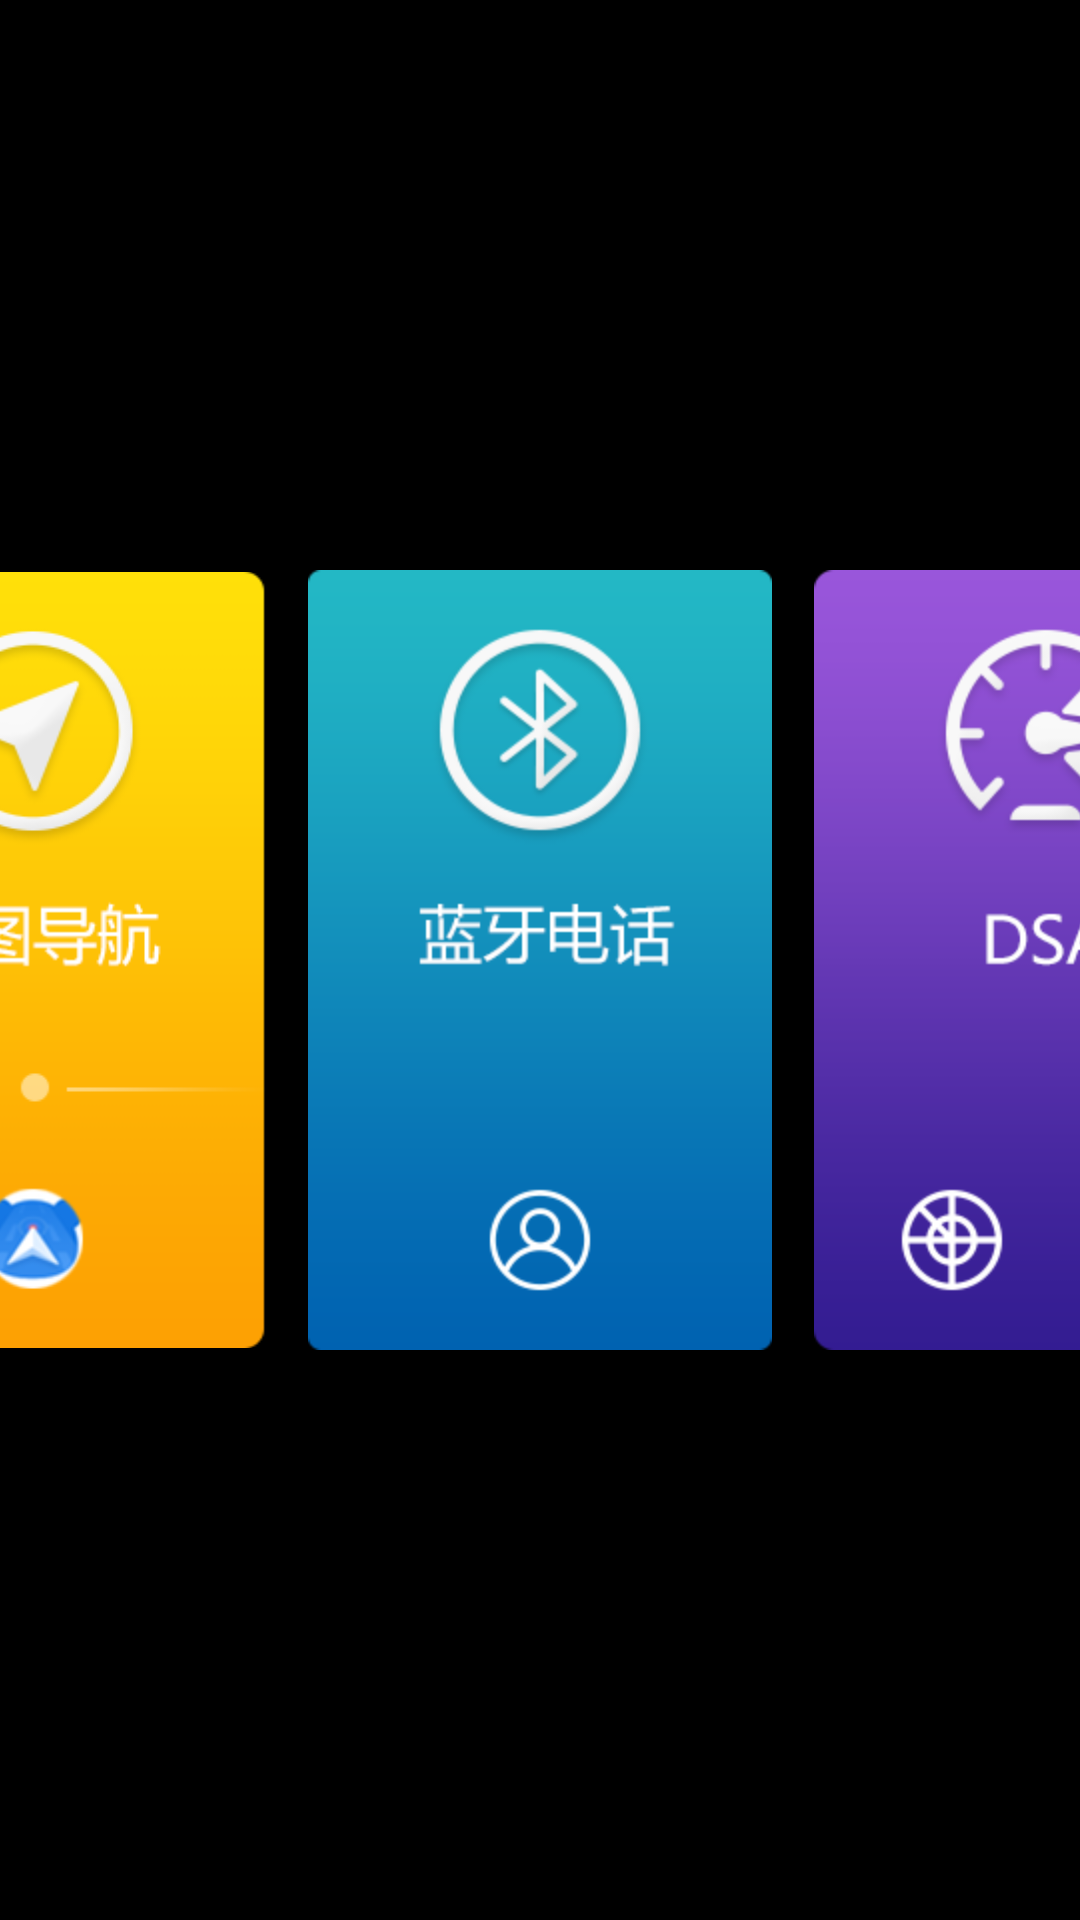

The Android layout XML behind this screen, and the referenced resources:
<!-- AndroidManifest.xml: application theme AppTheme -->
<!-- res/layout/activity_sl_9_one.xml -->
<?xml version="1.0" encoding="utf-8"?>
<RelativeLayout xmlns:android="http://schemas.android.com/apk/res/android"
    android:id="@+id/layoutOne"
    android:layout_width="match_parent"
    android:layout_height="match_parent"
    android:background="#000000"
    android:gravity="center"
    android:orientation="horizontal" >

    <LinearLayout
        android:layout_width="match_parent"
        android:layout_height="@dimen/sl9_big_item_image_height"
        android:layout_alignParentBottom="true"
        android:gravity="center_horizontal"
        android:orientation="horizontal" >

        

        <RelativeLayout
            android:id="@+id/layoutRecord"
            android:layout_width="@dimen/sl9_big_item_image_width"
            android:layout_height="@dimen/sl9_big_item_image_height"
            android:layout_marginLeft="@dimen/sl9_main_item_margin_right"
            android:layout_marginRight="@dimen/sl9_main_item_margin_right" >

            <ImageView
                android:layout_width="match_parent"
                android:layout_height="match_parent"
                android:contentDescription="@null"
                android:src="@drawable/record_sl_9" />

            <TextView
                android:layout_width="wrap_content"
                android:layout_height="wrap_content"
                android:layout_marginLeft="@dimen/main_item_title_margin_left"
                android:layout_marginTop="@dimen/main_item_title_margin_top"
                android:textColor="@color/main_item_title_color"
                android:textSize="@dimen/main_item_title_size" />

            <RelativeLayout
                android:layout_width="match_parent"
                android:layout_height="match_parent"
                android:background="?android:attr/selectableItemBackground" >

                <ImageView
                    android:id="@+id/imageRecordState"
                    android:layout_width="@dimen/sl6_record_btn_edge"
                    android:layout_height="@dimen/sl6_record_btn_edge"
                    android:layout_alignParentBottom="true"
                    android:layout_centerHorizontal="true"
                    android:layout_marginBottom="@dimen/sl6_record_btn_margin_bottom"
                    android:background="?android:attr/selectableItemBackgroundBorderless"
                    android:contentDescription="@null"
                    android:src="@drawable/record_start_normal_sl_6" />

                <TextView
                    android:id="@+id/textRecStateBack"
                    android:layout_width="wrap_content"
                    android:layout_height="wrap_content"
                    android:layout_above="@id/imageRecordState"
                    android:layout_centerHorizontal="true"
                    android:layout_marginBottom="@dimen/sl6_record_text_margin_bottom"
                    android:text="@string/rec_state_back_off"
                    android:textColor="@color/sl_record_screen_text_color"
                    android:textSize="@dimen/record_screen_text_size" />

                <TextView
                    android:id="@+id/textRecStateFront"
                    android:layout_width="wrap_content"
                    android:layout_height="wrap_content"
                    android:layout_above="@id/textRecStateBack"
                    android:layout_centerHorizontal="true"
                    android:text="@string/rec_state_front_off"
                    android:textColor="@color/sl_record_screen_text_color"
                    android:textSize="@dimen/record_screen_text_size" />
            </RelativeLayout>
        </RelativeLayout>

        

        <RelativeLayout
            android:id="@+id/layoutNavigation"
            android:layout_width="@dimen/sl9_big_item_image_width"
            android:layout_height="@dimen/sl9_big_item_image_height"
            android:layout_marginRight="@dimen/sl9_main_item_margin_right" >

            <ImageView
                android:id="@+id/imageNavigation"
                android:layout_width="match_parent"
                android:layout_height="match_parent"
                android:layout_alignParentBottom="true"
                android:contentDescription="@null"
                android:src="@drawable/navigation_sl_9_baidu" />

            <RelativeLayout
                android:layout_width="match_parent"
                android:layout_height="match_parent"
                android:background="?android:attr/selectableItemBackground" >
            </RelativeLayout>
        </RelativeLayout>

        

        <RelativeLayout
            android:id="@+id/layoutPhone"
            android:layout_width="@dimen/sl9_big_item_image_width"
            android:layout_height="@dimen/sl9_big_item_image_height"
            android:layout_marginRight="@dimen/sl9_main_item_margin_right" >

            <ImageView
                android:layout_width="match_parent"
                android:layout_height="match_parent"
                android:layout_alignParentBottom="true"
                android:contentDescription="@null"
                android:src="@drawable/phone_sl_9" />

            <RelativeLayout
                android:layout_width="match_parent"
                android:layout_height="match_parent"
                android:background="?android:attr/selectableItemBackground" >
            </RelativeLayout>
        </RelativeLayout>

        

        <RelativeLayout
            android:id="@+id/layoutVideoOL"
            android:layout_width="@dimen/sl9_big_item_image_width"
            android:layout_height="@dimen/sl9_big_item_image_height"
            android:layout_marginRight="@dimen/sl9_main_item_margin_right"
            android:visibility="gone" >

            <ImageView
                android:layout_width="match_parent"
                android:layout_height="match_parent"
                android:layout_alignParentBottom="true"
                android:contentDescription="@null"
                android:src="@drawable/sl_9_video_tudou" />

            <RelativeLayout
                android:layout_width="match_parent"
                android:layout_height="match_parent"
                android:background="?android:attr/selectableItemBackground" >
            </RelativeLayout>
        </RelativeLayout>

        

        <RelativeLayout
            android:id="@+id/layoutEDog"
            android:layout_width="@dimen/sl9_big_item_image_width"
            android:layout_height="@dimen/sl9_big_item_image_height"
            android:layout_marginRight="@dimen/sl9_main_item_margin_right" >

            <ImageView
                android:layout_width="match_parent"
                android:layout_height="match_parent"
                android:layout_alignParentBottom="true"
                android:contentDescription="@null"
                android:src="@drawable/edog_sl_9" />

            <RelativeLayout
                android:layout_width="match_parent"
                android:layout_height="match_parent"
                android:background="?android:attr/selectableItemBackground" >
            </RelativeLayout>
        </RelativeLayout>

        <RelativeLayout
            android:layout_width="@dimen/sl9_big_item_image_width"
            android:layout_height="@dimen/sl9_big_item_image_height"
            android:layout_marginRight="@dimen/sl9_main_item_margin_right" >

            

            <RelativeLayout
                android:id="@+id/layoutFileManager"
                android:layout_width="@dimen/sl9_small_item_image_width"
                android:layout_height="@dimen/sl9_small_item_image_height"
                android:layout_alignParentBottom="true" >

                <ImageView
                    android:layout_width="@dimen/sl9_big_item_image_width"
                    android:layout_height="wrap_content"
                    android:layout_alignParentBottom="true"
                    android:contentDescription="@null"
                    android:src="@drawable/filemanager_sl_9" />

                <RelativeLayout
                    android:layout_width="match_parent"
                    android:layout_height="match_parent"
                    android:background="?android:attr/selectableItemBackground" />
            </RelativeLayout>

            

            <RelativeLayout
                android:id="@+id/layoutMusic"
                android:layout_width="@dimen/sl9_small_item_image_width"
                android:layout_height="@dimen/sl9_small_item_image_height"
                android:layout_above="@id/layoutFileManager"
                android:layout_marginBottom="20dp" >

                <ImageView
                    android:layout_width="@dimen/sl9_big_item_image_width"
                    android:layout_height="wrap_content"
                    android:contentDescription="@null"
                    android:src="@drawable/music_sl_9" />

                <RelativeLayout
                    android:layout_width="match_parent"
                    android:layout_height="match_parent"
                    android:background="?android:attr/selectableItemBackground" >
                </RelativeLayout>
            </RelativeLayout>
        </RelativeLayout>
    </LinearLayout>

    <RelativeLayout
        android:id="@+id/layoutBottomSmall"
        android:layout_width="200dp"
        android:layout_height="match_parent"
        android:layout_alignParentRight="true"
        android:orientation="vertical"
        android:visibility="gone" >
    </RelativeLayout>

</RelativeLayout>
<!-- resources referenced by this layout -->
<resources>
  <color name="main_item_title_color">#FFFFFF</color>
  <color name="sl_record_screen_text_color">#ffffff</color>
  <dimen name="main_item_title_margin_left">5dp</dimen>
  <dimen name="main_item_title_margin_top">10dp</dimen>
  <dimen name="main_item_title_size">25sp</dimen>
  <dimen name="record_screen_text_size">18sp</dimen>
  <dimen name="sl6_record_btn_edge">33dp</dimen>
  <dimen name="sl6_record_btn_margin_bottom">20dp</dimen>
  <dimen name="sl6_record_text_margin_bottom">20dp</dimen>
  <dimen name="sl9_big_item_image_height">260dp</dimen>
  <dimen name="sl9_big_item_image_width">154.6dp</dimen>
  <dimen name="sl9_main_item_margin_right">14dp</dimen>
  <dimen name="sl9_small_item_image_height">120dp</dimen>
  <dimen name="sl9_small_item_image_width">@dimen/sl9_big_item_image_width</dimen>
  <!-- drawable edog_sl_9: png bitmap (drawable-hdpi, 18229 bytes) -->
  <!-- drawable filemanager_sl_9: png bitmap (drawable-hdpi, 5976 bytes) -->
  <!-- drawable music_sl_9: png bitmap (drawable-hdpi, 8955 bytes) -->
  <!-- drawable navigation_sl_9_baidu: png bitmap (drawable-hdpi, 17707 bytes) -->
  <!-- drawable phone_sl_9: png bitmap (drawable-hdpi, 17008 bytes) -->
  <!-- drawable record_sl_9: png bitmap (drawable-hdpi, 13945 bytes) -->
  <!-- drawable record_start_normal_sl_6: png bitmap (drawable-hdpi, 1226 bytes) -->
  <!-- drawable sl_9_video_tudou: png bitmap (drawable-hdpi, 20076 bytes) -->
  <string name="rec_state_back_off">后:未录像</string>
  <string name="rec_state_front_off">前:未录像</string>
  <style name="AppTheme" parent="android:Theme.Material">
  
          
          
          <item name="android:windowContentTransitions">true</item>
  
          
          <item name="android:windowEnterTransition">@android:transition/explode</item>
          <item name="android:windowExitTransition">@android:transition/explode</item>
  
          
          <item name="android:windowSharedElementEnterTransition">@android:transition/fade</item>
          <item name="android:windowSharedElementExitTransition">@android:transition/fade</item>
      </style>
</resources>
